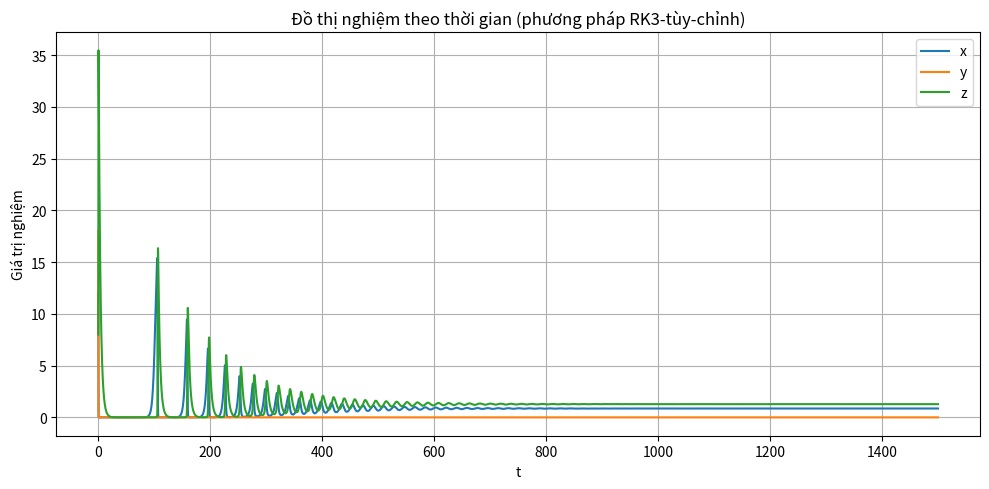

Reproduce this figure in Python.
import numpy as np
import matplotlib.pyplot as plt


# ==========================================
# 0. KHUÔN MẪU DÙNG TRONG BÀI THI
#    (CHỈ CẦN SỬA Ở PHẦN NÀY)
# ==========================================

def ode_function(t, Y):
    """
    Hàm f(t, Y) trong bài toán Cauchy:
        Y' = f(t, Y)
    - Với 1 ẩn:  Y là mảng 1 phần tử, ví dụ: y = Y[0]
    - Với nhiều ẩn: ví dụ: x, y, z = Y

    TODO: SỬA HÀM NÀY CHO ĐÚNG ĐỀ BÀI.
    Ví dụ minh họa (1 ẩn):
        y' = y - t^2 + 1
    """
    x, y, z = Y
    dx = 0.4*x*(1 - x/20) + 0.4*y - 0.3*x*z
    dy = 0.7*y*(1 - y/25) - 0.4*y - 0.4*y*z
    dz = -0.3*z + 0.35*(x + y)*z
    return np.array([dx, dy, dz], dtype=float)


# Khoảng thời gian và điều kiện đầu (SỬA CHO ĐÚNG ĐỀ)
T_SPAN = (0, 1500)       # (t0, T)
Y0 = np.array([12.0, 18.0, 8.0])         # giá trị đầu: [y0] hoặc [x0, y0, z0, ...]
H = 0.1                     # bước h
LABELS = ["x", "y", "z"]               # tên các ẩn để in bảng

# Chọn phương pháp:
#   "rk1" = Euler hiện, "rk2", "rk3", "rk4"
#   "rk_custom_2" = RK2 tự chọn alpha, "rk_custom_3" = RK3 tự chọn alpha
METHOD = "rk_custom_3"

# Cấu hình cho RK2 / RK3 tùy chỉnh từ alpha (chỉ dùng nếu METHOD là rk_custom_*)
CUSTOM_S = 3                 # 2 hoặc 3
CUSTOM_ALPHA = [0.0, 1/3, 2/3]    # ví dụ RK2 với alpha = [0, c2]

# Cấu hình in giải thích từng bước (phục vụ bài thi)
EXPLAIN_STEPS = True         # True: in công thức & k1,k2,... cho vài bước đầu
EXPLAIN_FIRST_N = 3          # số bước đầu cần in chi tiết
PRINT_CUSTOM_DERIVATION = True  # True: in cách tìm hệ số cho RK tùy chỉnh
ANALYZE_STABILITY = True     # True: vừa giải vừa in miền ổn định tuyệt đối trên trục thực
PLOT_RESULT = True           # True: vẽ đồ thị nghiệm theo t


# ==========================================
# 1. CÁC BƯỚC RUNGE–KUTTA CỐ ĐỊNH BƯỚC
#    (RK1, RK2, RK3, RK4 cổ điển)
# ==========================================

def _to_array(y):
    """
    Đảm bảo y luôn là vector 1D numpy.
    Trả thêm cờ is_scalar để khi trả kết quả có thể ép về dạng số nếu cần.
    """
    if np.isscalar(y):
        return np.array([y], dtype=float), True
    y_arr = np.asarray(y, dtype=float).ravel()
    return y_arr, False


def rk_step(f, t, y, h, method="rk4"):
    """
    Thực hiện 1 bước Runge–Kutta cho bài toán y' = f(t, y).

    - f  : hàm f(t, y) trả về cùng kích thước với y
    - t  : thời điểm hiện tại
    - y  : trạng thái hiện tại (scalar hoặc vector)
    - h  : bước thời gian
    - method: "rk1", "rk2", "rk3", "rk4"
    """
    y, is_scalar = _to_array(y)
    method = method.lower()

    k1 = f(t, y)

    if method == "rk1":  # Euler hiện (bậc 1)
        y_next = y + h * k1

    elif method == "rk2":  # Midpoint / Heun tùy theo cách chọn
        # Ở đây dùng RK2 dạng "midpoint":
        #   k1 = f(t_n, y_n)
        #   k2 = f(t_n + h/2, y_n + h/2·k1)
        #   y_{n+1} = y_n + h·k2
        k2 = f(t + 0.5 * h, y + 0.5 * h * k1)
        y_next = y + h * k2

    elif method == "rk3":
        # RK3 cổ điển:
        #   k1 = f(t, y)
        #   k2 = f(t + h/2, y + h/2·k1)
        #   k3 = f(t + h,   y - h·k1 + 2h·k2)
        #   y_{n+1} = y + h/6 · (k1 + 4k2 + k3)
        k2 = f(t + 0.5 * h, y + 0.5 * h * k1)
        k3 = f(t + h, y - h * k1 + 2 * h * k2)
        y_next = y + (h / 6.0) * (k1 + 4 * k2 + k3)

    elif method == "rk4":
        # RK4 cổ điển (phổ biến nhất trong báo cáo)
        #   k1 = f(t, y)
        #   k2 = f(t + h/2, y + h/2·k1)
        #   k3 = f(t + h/2, y + h/2·k2)
        #   k4 = f(t + h,   y + h·k3)
        #   y_{n+1} = y + h/6 · (k1 + 2k2 + 2k3 + k4)
        k2 = f(t + 0.5 * h, y + 0.5 * h * k1)
        k3 = f(t + 0.5 * h, y + 0.5 * h * k2)
        k4 = f(t + h, y + h * k3)
        y_next = y + (h / 6.0) * (k1 + 2 * k2 + 2 * k3 + k4)

    else:
        raise ValueError("method phải là một trong: 'rk1', 'rk2', 'rk3', 'rk4'")

    return y_next[0] if is_scalar else y_next


def _explain_rk_step(f, t, y, h, method, step_index):
    """
    In ra công thức RK và giá trị k1, k2, ... cho một bước (phục vụ bài thi),
    đồng thời trả lại y_{n+1}.
    """
    print(f"\nBƯỚC {step_index}: t_{step_index} = {t:.4f}, Y_{step_index} = {y}")
    method = method.lower()

    if method == "rk1":
        print("Euler hiện (RK1):  Y_{n+1} = Y_n + h·f(t_n, Y_n)")
        k1 = f(t, y)
        print(f"  k1 = f(t_n, Y_n) = f({t:.4f}, {y}) = {k1}")
        y_next = y + h * k1
        print(f"  ⇒ Y_{step_index+1} = Y_{step_index} + h·k1 = {y_next}")
        return y_next

    if method == "rk2":
        print("RK2 (midpoint):")
        print("  k1 = f(t_n, Y_n)")
        print("  k2 = f(t_n + h/2, Y_n + h/2·k1)")
        print("  Y_{n+1} = Y_n + h·k2")
        k1 = f(t, y)
        k2 = f(t + 0.5 * h, y + 0.5 * h * k1)
        print(f"  k1 = f({t:.4f}, {y}) = {k1}")
        print(f"  k2 = f({t + 0.5*h:.4f}, {y + 0.5*h*k1}) = {k2}")
        y_next = y + h * k2
        print(f"  ⇒ Y_{step_index+1} = Y_{step_index} + h·k2 = {y_next}")
        return y_next

    if method == "rk3":
        print("RK3 cổ điển:")
        print("  k1 = f(t_n, Y_n)")
        print("  k2 = f(t_n + h/2, Y_n + h/2·k1)")
        print("  k3 = f(t_n + h,   Y_n - h·k1 + 2h·k2)")
        print("  Y_{n+1} = Y_n + h/6 · (k1 + 4k2 + k3)")
        k1 = f(t, y)
        k2 = f(t + 0.5 * h, y + 0.5 * h * k1)
        k3 = f(t + h, y - h * k1 + 2 * h * k2)
        print(f"  k1 = f({t:.4f}, {y}) = {k1}")
        print(f"  k2 = f({t + 0.5*h:.4f}, {y + 0.5*h*k1}) = {k2}")
        print(f"  k3 = f({t + h:.4f}, {y - h*k1 + 2*h*k2}) = {k3}")
        y_next = y + (h / 6.0) * (k1 + 4 * k2 + k3)
        print(f"  ⇒ Y_{step_index+1} = Y_{step_index} + h/6·(k1 + 4k2 + k3) = {y_next}")
        return y_next

    if method == "rk4":
        print("RK4 cổ điển:")
        print("  k1 = f(t_n, Y_n)")
        print("  k2 = f(t_n + h/2, Y_n + h/2·k1)")
        print("  k3 = f(t_n + h/2, Y_n + h/2·k2)")
        print("  k4 = f(t_n + h,   Y_n + h·k3)")
        print("  Y_{n+1} = Y_n + h/6 · (k1 + 2k2 + 2k3 + k4)")
        k1 = f(t, y)
        k2 = f(t + 0.5 * h, y + 0.5 * h * k1)
        k3 = f(t + 0.5 * h, y + 0.5 * h * k2)
        k4 = f(t + h, y + h * k3)
        print(f"  k1 = f({t:.4f}, {y}) = {k1}")
        print(f"  k2 = f({t + 0.5*h:.4f}, {y + 0.5*h*k1}) = {k2}")
        print(f"  k3 = f({t + 0.5*h:.4f}, {y + 0.5*h*k2}) = {k3}")
        print(f"  k4 = f({t + h:.4f}, {y + h*k3}) = {k4}")
        y_next = y + (h / 6.0) * (k1 + 2 * k2 + 2 * k3 + k4)
        print(f"  ⇒ Y_{step_index+1} = Y_{step_index} + h/6·(k1 + 2k2 + 2k3 + k4) = {y_next}")
        return y_next

    # Nếu method khác, fallback sang rk_step thường
    return rk_step(f, t, y, h, method=method)


def solve_rk(f, t_span, y0, h, method="rk4", explain_steps=False, explain_first_n=3):
    """
    Giải bài toán Cauchy y' = f(t, y),  t ∈ [t0, T],  y(t0) = y0
    bằng công thức Runge–Kutta bậc 1–4 với bước cố định.

    - f      : hàm f(t, y)
    - t_span : (t0, T)
    - y0     : giá trị đầu (scalar hoặc vector)
    - h      : bước thời gian
    - method : "rk1", "rk2", "rk3", "rk4"

    Trả về:
    - t_values : mảng các thời điểm
    - y_values : mảng (N, m), trong đó m là số ẩn
    """
    t0, T = t_span
    y0_arr, is_scalar = _to_array(y0)

    # Xây lưới thời gian (lấy thêm chút để chắc chắn chứa T do sai số float)
    t_values = np.arange(t0, T + h / 1000.0, h, dtype=float)
    n_steps = len(t_values)

    y_values = np.zeros((n_steps, len(y0_arr)), dtype=float)
    y_values[0] = y0_arr

    for i in range(n_steps - 1):
        t = t_values[i]
        y = y_values[i]
        if explain_steps and i < explain_first_n:
            y_next = _explain_rk_step(f, t, y, h, method, i)
        else:
            y_next = rk_step(f, t, y, h, method=method)
        y_values[i + 1] = y_next

    if is_scalar:
        return t_values, y_values[:, 0]
    return t_values, y_values


# ==========================================
# 1b. RK TÙY CHỈNH TỪ HỆ SỐ alpha, beta, gamma
#     (Explicit RK / Butcher tableau)
#     - alpha_i  ~ c_i  (thời điểm nội suy trong 1 bước)
#     - beta_ij  ~ a_ij (ma trận hệ số cho tổ hợp k)
#     - gamma_i  ~ b_i  (trọng số để cộng ra y_{n+1})
# ==========================================

def _validate_explicit_rk_coeffs(alpha, beta, gamma):
    alpha = np.asarray(alpha, dtype=float).ravel()
    gamma = np.asarray(gamma, dtype=float).ravel()
    beta = np.asarray(beta, dtype=float)

    s = len(alpha)
    if s < 1:
        raise ValueError("alpha phải có ít nhất 1 phần tử (số nấc s >= 1).")
    if len(gamma) != s:
        raise ValueError("gamma phải có cùng độ dài với alpha (đều là s).")
    if beta.shape != (s, s):
        raise ValueError("beta phải có kích thước (s, s).")

    # Explicit RK: beta_ij = 0 với j >= i (ma trận tam giác dưới, chéo 0)
    if np.any(np.triu(beta, 0) != 0):
        raise ValueError(
            "Đây không phải explicit RK: beta phải tam giác dưới với phần trên & đường chéo bằng 0."
        )

    # Thường alpha_1 = 0; không bắt buộc nhưng khuyến nghị
    return alpha, beta, gamma


def rk_step_custom(f, t, y, h, alpha, beta, gamma):
    """
    1 bước Runge–Kutta explicit theo hệ số (alpha, beta, gamma):

    - alpha: (s,)  với alpha[i] = c_{i+1}
    - beta : (s,s) với beta[i,j] = a_{i+1,j+1}, chỉ dùng j < i
    - gamma: (s,)  với gamma[i] = b_{i+1}

    Công thức:
      k_i = f(t + alpha_i*h, y + h * sum_{j=1..i-1} beta_{i,j} * k_j)
      y_{n+1} = y_n + h * sum_{i=1..s} gamma_i * k_i
    """
    y, is_scalar = _to_array(y)
    alpha, beta, gamma = _validate_explicit_rk_coeffs(alpha, beta, gamma)

    s = len(alpha)
    k = []
    for i in range(s):
        y_stage = y.copy()
        if i > 0:
            acc = 0.0
            for j in range(i):
                acc = acc + beta[i, j] * k[j]
            y_stage = y_stage + h * acc
        k_i = f(t + alpha[i] * h, y_stage)
        k.append(k_i)

    y_next = y + h * sum(gamma[i] * k[i] for i in range(s))
    return y_next[0] if is_scalar else y_next


def solve_rk_custom(f, t_span, y0, h, alpha, beta, gamma):
    """
    Giải y' = f(t,y) bằng công thức explicit RK do bạn tự định nghĩa từ (alpha,beta,gamma).
    """
    t0, T = t_span
    y0_arr, is_scalar = _to_array(y0)

    t_values = np.arange(t0, T + h / 1000.0, h, dtype=float)
    n_steps = len(t_values)

    y_values = np.zeros((n_steps, len(y0_arr)), dtype=float)
    y_values[0] = y0_arr

    for i in range(n_steps - 1):
        t = t_values[i]
        y = y_values[i]
        y_values[i + 1] = rk_step_custom(f, t, y, h, alpha, beta, gamma)

    if is_scalar:
        return t_values, y_values[:, 0]
    return t_values, y_values


# ==========================================
# 1c. "BUILDER" TỰ SINH (beta, gamma) TỪ s & alpha
#     - Mục tiêu: bạn nhập số nấc s và các alpha_i (c_i)
#       => tự ra công thức RK explicit bậc cao nhất có thể.
#
#     Lưu ý quan trọng:
#     - Với s=2: có họ RK2 bậc 2 tham số hóa bởi alpha2 (c2).
#     - Với s=3: có thể dựng RK3 bậc 3 từ alpha2, alpha3 với giả thiết
#       cấu trúc đơn giản: a21=c2, a32=c3, còn lại 0.
#     - Với s>=4: chỉ nhập alpha là CHƯA ĐỦ để xác định một RK bậc 4 duy nhất
#       (cần thêm ràng buộc/cấu trúc hoặc nhập thêm tham số).
# ==========================================

def build_explicit_rk_from_alpha(s, alpha):
    """
    Sinh (alpha, beta, gamma) cho RK explicit từ đầu vào:
    - s: số nấc
    - alpha: danh sách/array các alpha_i (c_i)

    Trả về bộ (alpha, beta, gamma) dùng trực tiếp với rk_step_custom/solve_rk_custom.
    """
    alpha = np.asarray(alpha, dtype=float).ravel()
    if len(alpha) != s:
        raise ValueError("Độ dài alpha phải đúng bằng số nấc s.")

    if s == 2:
        # RK2 bậc 2 tổng quát (explicit 2-stage):
        #   c = [0, c2]
        #   a21 = c2
        #   Điều kiện bậc 2:
        #      (1) b1 + b2 = 1
        #      (2) b2*c2   = 1/2
        #   ⇒ b2 = 1/(2c2), b1 = 1 - b2
        c1, c2 = alpha
        if abs(c1) > 1e-12:
            raise ValueError("RK2: alpha1 nên bằng 0.")
        if c2 == 0:
            raise ValueError("RK2: alpha2 (c2) phải khác 0.")

        beta = np.zeros((2, 2), dtype=float)
        beta[1, 0] = c2
        gamma2 = 1.0 / (2.0 * c2)
        gamma1 = 1.0 - gamma2
        gamma = np.array([gamma1, gamma2], dtype=float)

        if PRINT_CUSTOM_DERIVATION:
            print("\n[RK2 tùy chỉnh] DẪN CÔNG THỨC TỪ alpha:")
            print(f"  c = [0, c2] với c2 = {c2}")
            print("  Chọn a21 = c2, các a_ij khác = 0.")
            print("  Điều kiện bậc 2:")
            print("    (1) b1 + b2 = 1")
            print("    (2) b2*c2   = 1/2")
            print("  ⇒ b2 = 1/(2c2), b1 = 1 - b2")
            print(f"  ⇒ b1 = {gamma1}, b2 = {gamma2}")

        return alpha, beta, gamma

    if s == 3:
        # RK3 bậc 3 với cấu trúc đơn giản:
        #   c = [0, c2, c3]
        #   a21 = c2
        #   a31 = 0, a32 = c3
        #
        # Điều kiện bậc 3 (Butcher):
        #   (1) sum b = 1
        #   (2) sum b c = 1/2
        #   (3) sum b c^2 = 1/3
        #   (4) b^T A c = 1/6
        #
        # Với A như trên: A c có thành phần thứ 3 là a32*c2 = c3*c2
        # => b3*c2*c3 = 1/6 => b3 = 1/(6 c2 c3)
        c1, c2, c3 = alpha
        if abs(c1) > 1e-12:
            raise ValueError("RK3: alpha1 nên bằng 0.")
        if c2 == 0 or c3 == 0:
            raise ValueError("RK3: alpha2, alpha3 phải khác 0.")
        if c2 == c3:
            raise ValueError("RK3: nên chọn alpha2 != alpha3 để hệ xác định ổn định hơn.")

        beta = np.zeros((3, 3), dtype=float)
        beta[1, 0] = c2
        beta[2, 1] = c3  # a32

        b3 = 1.0 / (6.0 * c2 * c3)

        # Giải b1, b2 từ:
        #   b1 + b2 + b3 = 1
        #   b2*c2 + b3*c3 = 1/2
        #   b2*c2^2 + b3*c3^2 = 1/3
        #
        # (từ 2) => b2 = (1/2 - b3*c3)/c2
        b2 = (0.5 - b3 * c3) / c2
        # kiểm tra thêm điều kiện (3), nếu lệch quá lớn thì báo
        lhs3 = b2 * c2**2 + b3 * c3**2
        if abs(lhs3 - (1.0 / 3.0)) > 5e-8:
            raise ValueError(
                "RK3: bộ alpha này không thỏa điều kiện bậc 3 với cấu trúc builder hiện tại. "
                "Hãy thử alpha khác (ví dụ [0, 1/2, 1]) hoặc yêu cầu mình mở rộng builder."
            )

        b1 = 1.0 - b2 - b3
        gamma = np.array([b1, b2, b3], dtype=float)

        if PRINT_CUSTOM_DERIVATION:
            print("\n[RK3 tùy chỉnh] DẪN CÔNG THỨC TỪ alpha:")
            print(f"  c = [0, c2, c3] với c2 = {c2}, c3 = {c3}")
            print("  Chọn ma trận A:")
            print("    a21 = c2, a31 = 0, a32 = c3, các a_ij khác = 0.")
            print("  Điều kiện bậc 3:")
            print("    (1) b1 + b2 + b3 = 1")
            print("    (2) b1*c1 + b2*c2 + b3*c3 = 1/2")
            print("    (3) b1*c1^2 + b2*c2^2 + b3*c3^2 = 1/3")
            print("    (4) b^T A c = 1/6")
            print("  Với cấu trúc A, (4) ⇒ b3*c2*c3 = 1/6 ⇒ b3 = 1/(6 c2 c3).")
            print("  Thế vào (2) ⇒ b2 = (1/2 - b3*c3)/c2.")
            print("  Thế tiếp vào (1) ⇒ b1 = 1 - b2 - b3.")
            print(f"  ⇒ b1 = {b1}, b2 = {b2}, b3 = {b3}")

        return alpha, beta, gamma

    raise NotImplementedError(
        "Hiện builder chỉ hỗ trợ s=2 (RK2 bậc 2) và s=3 (RK3 bậc 3) từ alpha. "
        "Nếu bạn muốn s=4 (bậc 4) theo alpha tuỳ ý, cần nhập thêm ràng buộc/đặt cấu trúc A "
        "hoặc cho thêm tham số để giải hệ điều kiện Butcher."
    )


# ==========================================
# 2. MIỀN ỔN ĐỊNH TUYỆT ĐỐI CHO CÁC CÔNG THỨC RK
#    (BÀI TEST y' = λy, z = h·λ, y_{n+1} = R(z)·y_n)
# ==========================================

def stability_function_rk(method, z, alpha=None, beta=None, gamma=None):
    """
    Tính hàm khuếch đại R(z) cho bài test y' = λy với z = h·λ.
    - method: "rk1", "rk2", "rk3", "rk4" hoặc "custom"
    - z: số thực hoặc mảng numpy (trục thực)

    Ý tưởng: đặt h = 1, f(t,y) = z·y, y0 = 1 ⇒ 1 bước RK cho kết quả y1 = R(z).
    """
    zs = np.asarray(z, dtype=float)
    scalar_input = np.isscalar(z)
    if scalar_input:
        zs = zs.reshape(1)

    R = np.zeros_like(zs, dtype=float)
    for i, zi in enumerate(zs):
        def f_test(t, y):
            return zi * y

        y0 = np.array([1.0])
        if method in ("rk1", "rk2", "rk3", "rk4"):
            y1 = rk_step(f_test, 0.0, y0, 1.0, method=method)
        elif method == "custom":
            if alpha is None or beta is None or gamma is None:
                raise ValueError("Cần truyền alpha, beta, gamma cho method='custom'.")
            y1 = rk_step_custom(f_test, 0.0, y0, 1.0, alpha, beta, gamma)
        else:
            raise ValueError("method phải là 'rk1', 'rk2', 'rk3', 'rk4' hoặc 'custom'.")

        R[i] = y1[0]

    return R[0] if scalar_input else R


def analyze_real_stability_interval_for_method(
    method,
    z_min=-10.0,
    z_max=5.0,
    n_points=2001,
    alpha=None,
    beta=None,
    gamma=None,
):
    """
    Tìm gần đúng các đoạn trên trục thực mà |R(z)| ≤ 1 (miền ổn định tuyệt đối trên R).
    Dùng được cho cả RK cổ điển (rk1..rk4) và RK tùy chỉnh (method='custom', kèm alpha,beta,gamma).
    """
    zs = np.linspace(z_min, z_max, n_points)
    Rs = stability_function_rk(method, zs, alpha=alpha, beta=beta, gamma=gamma)
    stable = np.abs(Rs) <= 1.0 + 1e-10

    intervals = []
    in_seg = False
    start = None
    for i, ok in enumerate(stable):
        if ok and not in_seg:
            in_seg = True
            start = zs[i]
        elif not ok and in_seg:
            in_seg = False
            end = zs[i - 1]
            intervals.append((start, end))
    if in_seg:
        intervals.append((start, zs[-1]))

    return intervals


def print_stability_analysis_detailed(method, alpha=None, beta=None, gamma=None, intervals=None):
    """
    In đầy đủ phần phân tích miền ổn định tuyệt đối như một phần bài thi:
    - Phương pháp (bài test y' = λy)
    - Công thức tính R(z) cụ thể
    - Các bước xác định miền ổn định
    - Kết quả cuối cùng
    """
    print("\n" + "=" * 70)
    print("PHÂN TÍCH MIỀN ỔN ĐỊNH TUYỆT ĐỐI")
    print("=" * 70)
    
    # 1. Phương pháp
    print("\n1. PHƯƠNG PHÁP:")
    print("   Xét bài toán test: y' = λy với λ ∈ ℝ (hoặc λ ∈ ℂ)")
    print("   Đặt z = h·λ, trong đó h là bước thời gian.")
    print("   Áp dụng công thức Runge-Kutta cho bài toán này, ta có:")
    print("     y_{n+1} = R(z) · y_n")
    print("   trong đó R(z) là hàm khuếch đại (amplification function).")
    print("   Miền ổn định tuyệt đối là tập các z sao cho |R(z)| ≤ 1.")
    
    # 2. Công thức R(z) cụ thể
    print("\n2. CÔNG THỨC TÍNH R(z):")
    
    if method == "rk1":
        print("   Với Euler hiện (RK1):")
        print("     y_{n+1} = y_n + h·f(t_n, y_n)")
        print("     Với f(t,y) = λy:")
        print("     y_{n+1} = y_n + h·λ·y_n = (1 + hλ)·y_n")
        print("     ⇒ R(z) = 1 + z")
        print("   Điều kiện ổn định: |R(z)| ≤ 1 ⇔ |1 + z| ≤ 1")
        print("   Trên trục thực: |1 + z| ≤ 1 ⇔ -2 ≤ z ≤ 0")
        
    elif method == "rk2":
        print("   Với RK2 (midpoint):")
        print("     k1 = f(t_n, y_n) = λ·y_n")
        print("     k2 = f(t_n + h/2, y_n + h/2·k1) = λ·(y_n + h/2·λ·y_n) = λ·(1 + z/2)·y_n")
        print("     y_{n+1} = y_n + h·k2 = y_n + h·λ·(1 + z/2)·y_n")
        print("     ⇒ y_{n+1} = (1 + z + z²/2)·y_n")
        print("     ⇒ R(z) = 1 + z + z²/2")
        print("   Điều kiện ổn định: |R(z)| ≤ 1")
        
    elif method == "rk3":
        print("   Với RK3 cổ điển:")
        print("     k1 = λ·y_n")
        print("     k2 = λ·(y_n + h/2·k1) = λ·(1 + z/2)·y_n")
        print("     k3 = λ·(y_n - h·k1 + 2h·k2) = λ·(1 - z + 2z·(1 + z/2))·y_n")
        print("     y_{n+1} = y_n + h/6·(k1 + 4k2 + k3)")
        print("     Sau khi tính toán:")
        print("     ⇒ R(z) = 1 + z + z²/2 + z³/6")
        print("   Điều kiện ổn định: |R(z)| ≤ 1")
        
    elif method == "rk4":
        print("   Với RK4 cổ điển:")
        print("     k1 = λ·y_n")
        print("     k2 = λ·(y_n + h/2·k1) = λ·(1 + z/2)·y_n")
        print("     k3 = λ·(y_n + h/2·k2) = λ·(1 + z/2 + z²/4)·y_n")
        print("     k4 = λ·(y_n + h·k3) = λ·(1 + z + z²/2 + z³/4)·y_n")
        print("     y_{n+1} = y_n + h/6·(k1 + 2k2 + 2k3 + k4)")
        print("     Sau khi tính toán:")
        print("     ⇒ R(z) = 1 + z + z²/2 + z³/6 + z⁴/24")
        print("   Điều kiện ổn định: |R(z)| ≤ 1")
        
    elif method == "custom":
        if alpha is None or beta is None or gamma is None:
            print("   [Cần thông tin về công thức RK tùy chỉnh]")
        else:
            s = len(alpha)
            print(f"   Với RK{s} tùy chỉnh:")
            print(f"     alpha (c) = {alpha}")
            print(f"     gamma (b) = {gamma}")
            print("     Áp dụng công thức:")
            for i in range(s):
                if i == 0:
                    print(f"       k{i+1} = f(t_n, Y_n) = λ·y_n")
                else:
                    terms = []
                    for j in range(i):
                        if abs(beta[i, j]) > 1e-10:
                            if abs(beta[i, j] - 1.0) < 1e-10:
                                terms.append(f"h·k{j+1}")
                            else:
                                terms.append(f"{beta[i, j]}·h·k{j+1}")
                    if terms:
                        sum_str = " + ".join(terms)
                        print(f"       k{i+1} = f(t_n + {alpha[i]}·h, Y_n + {sum_str})")
                    else:
                        print(f"       k{i+1} = f(t_n + {alpha[i]}·h, Y_n)")
            
            gamma_str = " + ".join([f"{gamma[i]}·k{i+1}" for i in range(s)])
            print(f"       y_{{n+1}} = y_n + h·({gamma_str})")
            print("     Sau khi tính toán với f(t,y) = λy, ta được R(z) là đa thức bậc", s)
            print("   Điều kiện ổn định: |R(z)| ≤ 1")
    
    # 3. Các bước xác định miền ổn định
    print("\n3. XÁC ĐỊNH MIỀN ỔN ĐỊNH TRÊN TRỤC THỰC:")
    print("   Ta khảo sát |R(z)| ≤ 1 với z ∈ ℝ.")
    print("   Cách làm:")
    print("     - Tính R(z) tại nhiều điểm z trên trục thực")
    print("     - Kiểm tra điều kiện |R(z)| ≤ 1")
    print("     - Xác định các đoạn [a, b] mà |R(z)| ≤ 1")
    
    # 4. Kết quả
    print("\n4. KẾT QUẢ:")
    if intervals:
        print("   Miền ổn định tuyệt đối trên trục thực (z ∈ ℝ):")
        for a, b in intervals:
            print(f"     |R(z)| ≤ 1 với z ∈ [{a:.4f}, {b:.4f}]")
        
        # Tính độ dài tổng
        total_length = sum(b - a for a, b in intervals)
        print(f"\n   Tổng độ dài các đoạn ổn định: {total_length:.4f}")
    else:
        print("   Không tìm được đoạn ổn định hữu hạn trên trục thực")
        print("   trong khoảng khảo sát [-10, 5].")
        print("   (Có thể phương pháp là A-stable hoặc miền ổn định nằm ngoài khoảng này)")
    
    print("=" * 70)


# ==========================================
# 3. HÀM MAIN ĐƠN GIẢN CHO BÀI THI
# ==========================================

def main():
    """
    Quy trình dùng trong bài thi:
      1) Sửa ode_function, T_SPAN, Y0, H, LABELS, METHOD, CUSTOM_* ở đầu file.
      2) Chạy file: python RK.py
      3) Đọc bảng giá trị (có thể chép vào bài làm).
    """
    f = ode_function
    t_span = T_SPAN
    y0 = Y0
    h = H

    # Chọn solver
    method = METHOD.lower()
    alpha = beta = gamma = None

    if method in ("rk1", "rk2", "rk3", "rk4"):
        t_values, y_values = solve_rk(
            f,
            t_span,
            y0,
            h,
            method=method,
            explain_steps=EXPLAIN_STEPS,
            explain_first_n=EXPLAIN_FIRST_N,
        )
        method_name = method.upper()
    elif method == "rk_custom_2" or method == "rk_custom_3":
        s = CUSTOM_S
        alpha_input = CUSTOM_ALPHA
        alpha, beta, gamma = build_explicit_rk_from_alpha(s, alpha_input)

        # In Butcher tableau và công thức tổng quát cho RK tùy chỉnh
        print("\nCÔNG THỨC RK TÙY CHỈNH (Butcher tableau):")
        print(f"  alpha (c)  = {alpha}")
        print("  beta (A)   =")
        print(beta)
        print(f"  gamma (b)  = {gamma}")

        if s == 2:
            c2 = alpha[1]
            a21 = beta[1, 0]
            b1, b2 = gamma
            print("\nDạng cụ thể (RK2):")
            print("  k1 = f(t_n, Y_n)")
            print(f"  k2 = f(t_n + c2·h, Y_n + a21·h·k1) với c2 = {c2}, a21 = {a21}")
            print(f"  Y_{{n+1}} = Y_n + h·({b1}·k1 + {b2}·k2)")
        elif s == 3:
            c2, c3 = alpha[1], alpha[2]
            a21, a31, a32 = beta[1, 0], beta[2, 0], beta[2, 1]
            b1, b2, b3 = gamma
            print("\nDạng cụ thể (RK3):")
            print("  k1 = f(t_n, Y_n)")
            print(f"  k2 = f(t_n + c2·h, Y_n + a21·h·k1) với c2 = {c2}, a21 = {a21}")
            print(f"  k3 = f(t_n + c3·h, Y_n + a31·h·k1 + a32·h·k2) với c3 = {c3}, a31 = {a31}, a32 = {a32}")
            print(f"  Y_{{n+1}} = Y_n + h·({b1}·k1 + {b2}·k2 + {b3}·k3)")

        t_values, y_values = solve_rk_custom(f, t_span, y0, h, alpha, beta, gamma)
        method_name = f"RK{CUSTOM_S}-tùy-chỉnh"
    else:
        raise ValueError("METHOD không hợp lệ. Hãy chọn: rk1, rk2, rk3, rk4, rk_custom_2, rk_custom_3.")

    # In thông tin tóm tắt bài toán
    print("\n" + "=" * 60)
    print("GIẢI PHƯƠNG TRÌNH VI PHÂN BẰNG CÔNG THỨC RUNGE–KUTTA")
    print("=" * 60)
    print(f"Phương pháp: {method_name}")
    print(f"Khoảng thời gian: t ∈ [{t_span[0]}, {t_span[1]}],  bước h = {h}")
    print(f"Giá trị đầu: Y0 = {y0}")
    print("=" * 60)

    # Nếu bật, phân tích luôn miền ổn định tuyệt đối trên trục thực (bài test y' = λy)
    if ANALYZE_STABILITY:
        if method in ("rk1", "rk2", "rk3", "rk4"):
            key = method  # dùng trực tiếp
            intervals = analyze_real_stability_interval_for_method(key, z_min=-10, z_max=5, n_points=5001)
            print_stability_analysis_detailed(key, intervals=intervals)
        else:
            key = "custom"
            intervals = analyze_real_stability_interval_for_method(
                key, z_min=-10, z_max=5, n_points=5001, alpha=alpha, beta=beta, gamma=gamma
            )
            print_stability_analysis_detailed(key, alpha=alpha, beta=beta, gamma=gamma, intervals=intervals)

    # In bảng kết quả (vài bước đầu + vài bước cuối)
    n, m = y_values.shape if y_values.ndim == 2 else (len(y_values), 1)
    if m == 1 and not np.isscalar(Y0):
        m = len(Y0)

    # Tiêu đề cột
    if not LABELS or len(LABELS) != m:
        labels = [f"y{i+1}" for i in range(m)]
    else:
        labels = LABELS

    header = f"{'n':>4} | {'t_n':>10} | " + " | ".join(f"{name:>12}" for name in labels)
    print(header)
    print("-" * len(header))

    def print_row(idx):
        t = t_values[idx]
        y = y_values[idx]
        if np.isscalar(y):
            y_list = [y]
        else:
            y_list = list(y)
        row = f"{idx:4d} | {t:10.4f} | " + " | ".join(f"{val:12.6f}" for val in y_list)
        print(row)

    max_print = 10  # số dòng tối đa in chi tiết
    if len(t_values) <= max_print:
        for i in range(len(t_values)):
            print_row(i)
    else:
        # In vài bước đầu và vài bước cuối (tránh bảng quá dài)
        for i in range(5):
            print_row(i)
        print("   ...")
        for i in range(len(t_values) - 5, len(t_values)):
            print_row(i)

    # In giá trị cuối cùng (hay dùng để so sánh/ghi kết quả)
    print("\nGiá trị cuối cùng:")
    print(f"t_N = {t_values[-1]:.4f}")
    print(f"Y_N = {y_values[-1]}")

    # Vẽ đồ thị nghiệm theo t (nếu bật)
    if PLOT_RESULT:
        plt.figure(figsize=(10, 5))
        if y_values.ndim == 1:
            plt.plot(t_values, y_values, label=labels[0] if labels else "y")
        else:
            for i in range(m):
                plt.plot(t_values, y_values[:, i], label=labels[i])
        plt.xlabel("t")
        plt.ylabel("Giá trị nghiệm")
        plt.title(f"Đồ thị nghiệm theo thời gian (phương pháp {method_name})")
        plt.grid(True)
        plt.legend()
        plt.tight_layout()
        plt.show()


if __name__ == "__main__":
    main()
